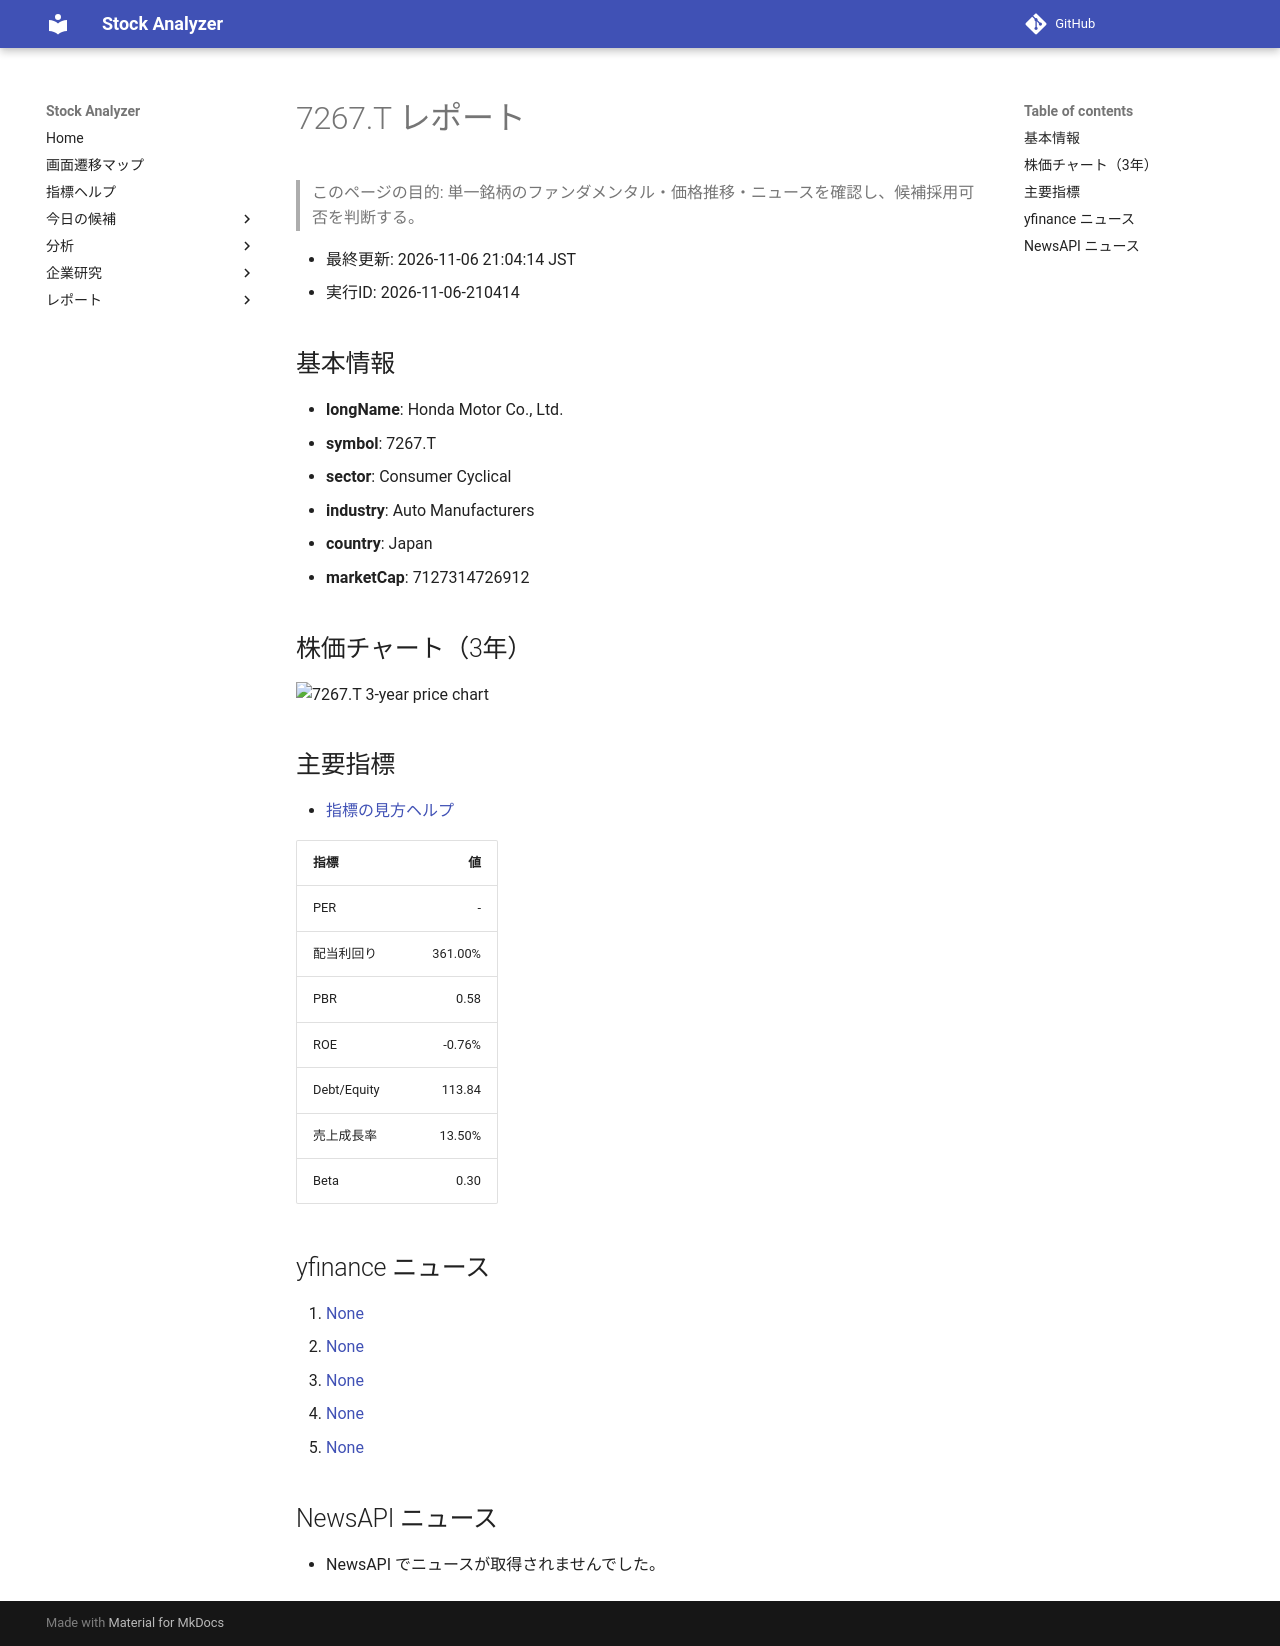

repository: Yumi-note/Making-APP · page: reports/2026-11-06/210414/7267_T/index.html · generator: mkdocs

# 7267.T レポート

> このページの目的: 単一銘柄のファンダメンタル・価格推移・ニュースを確認し、候補採用可否を判断する。

- 最終更新: 2026-11-06 21:04:14 JST
- 実行ID: 2026-11-06-210414

## 基本情報

- **longName**: Honda Motor Co., Ltd.
- **symbol**: 7267.T
- **sector**: Consumer Cyclical
- **industry**: Auto Manufacturers
- **country**: Japan
- **marketCap**: 7127314726912

## 株価チャート（3年）

![7267.T 3-year price chart](7267_T_3y.png)

## 主要指標

- [指標の見方ヘルプ](../../../../indicators.md)

| 指標 | 値 |
|---|---:|
| PER | - |
| 配当利回り | 361.00% |
| PBR | 0.58 |
| ROE | -0.76% |
| Debt/Equity | 113.84 |
| 売上成長率 | 13.50% |
| Beta | 0.30 |

## yfinance ニュース

1. [None](None)
2. [None](None)
3. [None](None)
4. [None](None)
5. [None](None)

## NewsAPI ニュース

- NewsAPI でニュースが取得されませんでした。
